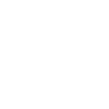
t = 0.00 s
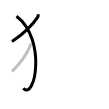
t = 2.25 s
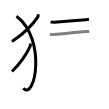
t = 4.50 s
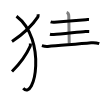
t = 6.50 s
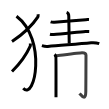
t = 8.75 s
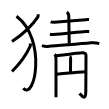
t = 11.00 s

The animated SVG that drew these frames (rendered in a browser with its animation timeline set to each time). Animation: 11 SMIL elements (animate=11); one cycle of 11.00 s.

<svg width="109px" height="109px" viewBox="0 0 px 109px" xmlns="http://www.w3.org/2000/svg" xmlns:xlink="http://www.w3.org/1999/xlink" xml:space="preserve" version="1.1"  baseProfile="full">
<path d="M38.04,14.25c0.07,0.64,0.32,1.89-0.14,2.58C32.08,25.69,26.16,31.96,12,41.54" style="fill:none;stroke:black;stroke-width:3;opacity:0">
  <animate attributeType="CSS" attributeName="opacity" from="0" to="1" begin="0s" dur="1s" repeatCount="Indefinite" fill="freeze" />
</path>
<path d="M16.5,16.25c30.5,23,18.46,85.03,6.75,72" style="fill:none;stroke:black;stroke-width:3;opacity:0">
  <animate attributeType="CSS" attributeName="opacity" from="0" to="1" begin="1s" dur="1s" repeatCount="Indefinite" fill="freeze" />
</path>
<path d="M30.33,43.5c0.05,0.66,0.22,1.94-0.1,2.65C26.13,55.26,21.96,61.7,12,71.54" style="fill:none;stroke:black;stroke-width:3;opacity:0">
  <animate attributeType="CSS" attributeName="opacity" from="0" to="1" begin="2s" dur="1s" repeatCount="Indefinite" fill="freeze" />
</path>
<path d="M50.62,21.85c0.99,0.34,2.8,0.41,3.79,0.34c7.12-0.49,25.25-2.02,31.39-2.55c1.64-0.14,2.32-0.08,3.19-0.02" style="fill:none;stroke:black;stroke-width:3;opacity:0">
  <animate attributeType="CSS" attributeName="opacity" from="0" to="1" begin="3s" dur="1s" repeatCount="Indefinite" fill="freeze" />
</path>
<path d="M49.96,34.32c0.99,0.25,2.8,0.3,3.79,0.25c7.13-0.36,25.61-2.64,31.75-3.03c1.64-0.1,2.85-0.06,3.72-0.02" style="fill:none;stroke:black;stroke-width:3;opacity:0">
  <animate attributeType="CSS" attributeName="opacity" from="0" to="1" begin="4s" dur="1s" repeatCount="Indefinite" fill="freeze" />
</path>
<path d="M41.88,45.64c2.12,0.61,4.37,0.91,5.91,0.77c12.52-1.16,30.03-2.41,43.32-3.68c2.54-0.24,6.29,0.27,8.14,0.93" style="fill:none;stroke:black;stroke-width:3;opacity:0">
  <animate attributeType="CSS" attributeName="opacity" from="0" to="1" begin="5s" dur="1s" repeatCount="Indefinite" fill="freeze" />
</path>
<path d="M66.62,12.38c1.13,0.37,2.13,1.62,2.15,3.68c0.04,5.93,0.37,20.08,0.45,27.41" style="fill:none;stroke:black;stroke-width:3;opacity:0">
  <animate attributeType="CSS" attributeName="opacity" from="0" to="1" begin="6s" dur="1s" repeatCount="Indefinite" fill="freeze" />
</path>
<path d="M54.56,54.28c0.66,0.55,1.09,2.1,1.31,2.65c0.22,0.55,0.12,24.58,0.12,40.32" style="fill:none;stroke:black;stroke-width:3;opacity:0">
  <animate attributeType="CSS" attributeName="opacity" from="0" to="1" begin="7s" dur="1s" repeatCount="Indefinite" fill="freeze" />
</path>
<path d="M55.79,55.83c4.96-0.58,24.33-3.11,26.29-3.11c2.3,0,3.91,0.78,3.91,2.61c0,4.18-0.09,25.24-0.19,36.35c-0.09,9.82-4.42,3.82-6.3,1.73" style="fill:none;stroke:black;stroke-width:3;opacity:0">
  <animate attributeType="CSS" attributeName="opacity" from="0" to="1" begin="8s" dur="1s" repeatCount="Indefinite" fill="freeze" />
</path>
<path d="M69.69,56.36c1.03,0.39,0.92,1.67,0.92,2.64c-0.03,4.89-0.12,11.21-0.12,13.5" style="fill:none;stroke:black;stroke-width:3;opacity:0">
  <animate attributeType="CSS" attributeName="opacity" from="0" to="1" begin="9s" dur="1s" repeatCount="Indefinite" fill="freeze" />
</path>
<path d="M56.91,74.24c8.94-0.74,20.06-2.24,29.16-2.42" style="fill:none;stroke:black;stroke-width:3;opacity:0">
  <animate attributeType="CSS" attributeName="opacity" from="0" to="1" begin="10s" dur="1s" repeatCount="Indefinite" fill="freeze" />
</path>
</svg>
